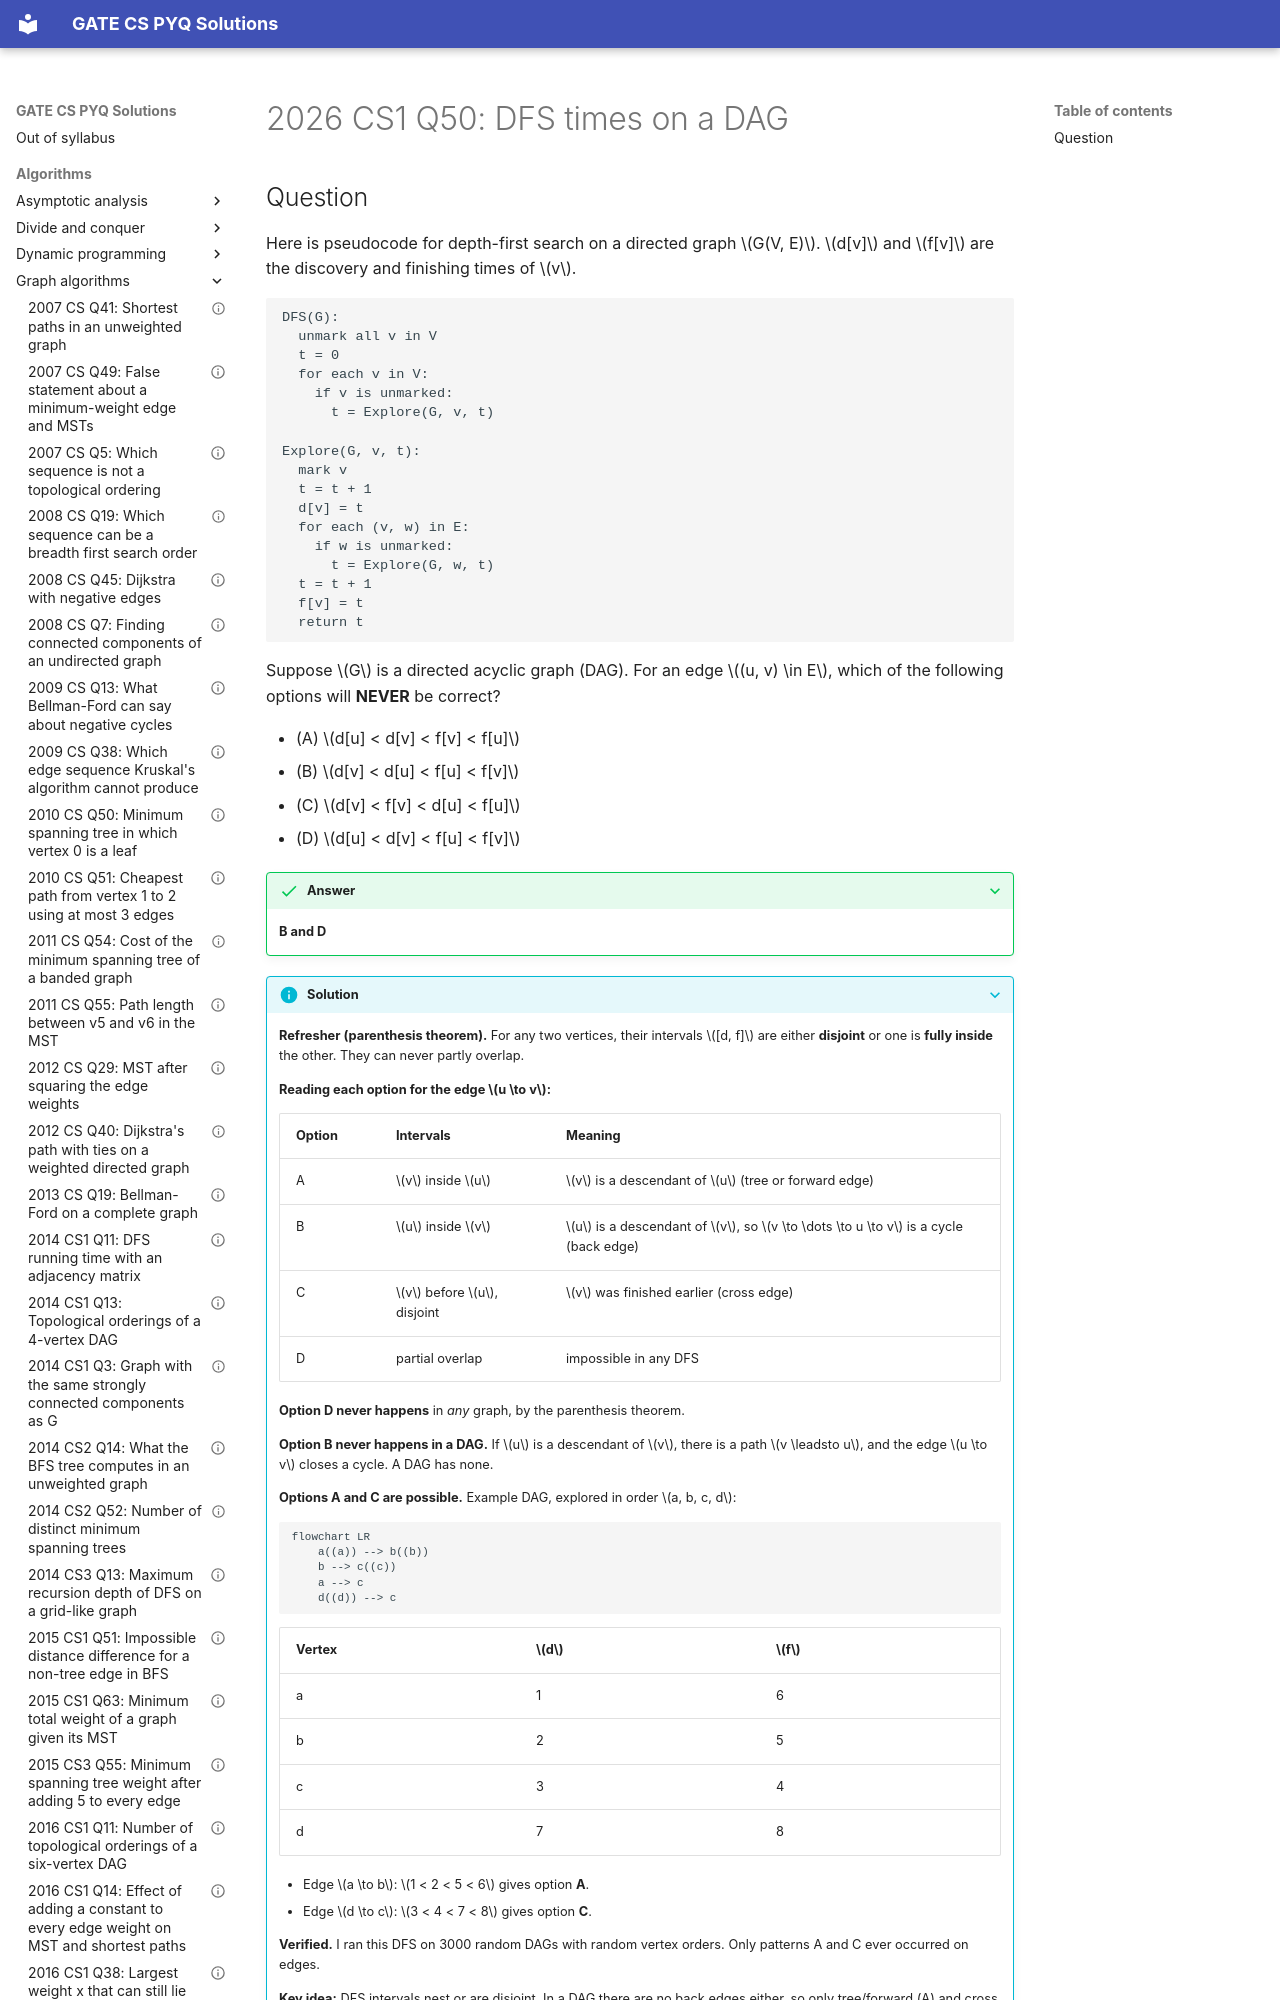

repository: saheenusman/GATE-PYQs · page: algorithms/graph-algorithms/2026-set1-q50/index.html · generator: mkdocs

---
title: "2026 CS1 Q50: DFS times on a DAG"
year: 2026
set: 1
paper: CS1
q_no: 50
subject: algorithms
topic: graph-algorithms
also: []
marks: 2
type: MSQ
official_answer: "B;D"
status: verified
---

# 2026 CS1 Q50: DFS times on a DAG
